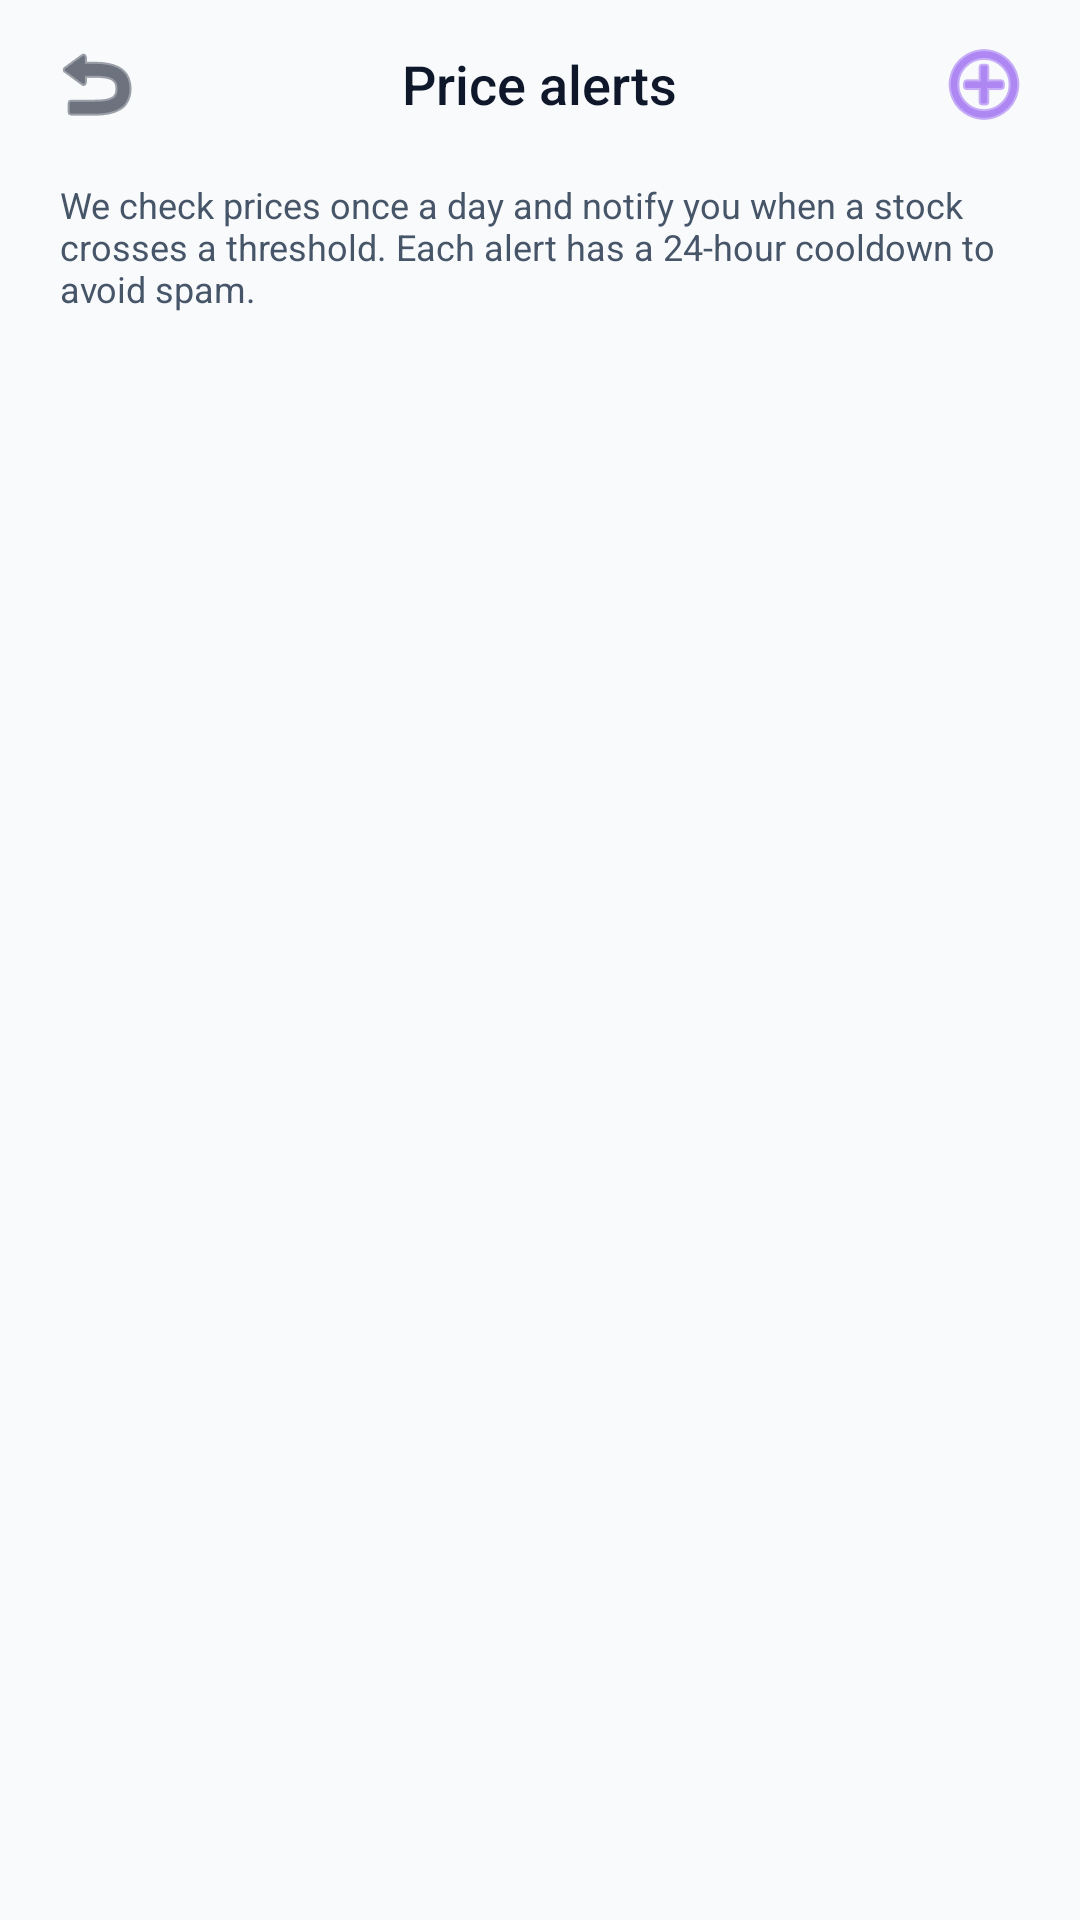

Here is an Android app screen rendered from its layout file. Give the layout XML and the strings, colors and styles it references.
<!-- AndroidManifest.xml: application theme Theme.PersonalFinanceManager -->
<!-- res/layout/activity_price_alerts.xml -->
<?xml version="1.0" encoding="utf-8"?>
<LinearLayout xmlns:android="http://schemas.android.com/apk/res/android"
    xmlns:app="http://schemas.android.com/apk/res-auto"
    android:layout_width="match_parent"
    android:layout_height="match_parent"
    android:background="@color/bg_dark"
    android:fitsSystemWindows="true"
    android:orientation="vertical">

    
    <RelativeLayout
        android:layout_width="match_parent"
        android:layout_height="56dp"
        android:paddingHorizontal="12dp">

        <ImageButton
            android:id="@+id/btnBack"
            android:layout_width="40dp"
            android:layout_height="40dp"
            android:layout_centerVertical="true"
            android:background="?attr/selectableItemBackgroundBorderless"
            android:contentDescription="@string/cd_back"
            android:src="@android:drawable/ic_menu_revert"
            app:tint="@color/text_primary" />

        <TextView
            android:layout_width="wrap_content"
            android:layout_height="wrap_content"
            android:layout_centerInParent="true"
            android:fontFamily="sans-serif-medium"
            android:text="@string/label_price_alerts_title"
            android:textColor="@color/text_primary"
            android:textSize="18sp" />

        <ImageButton
            android:id="@+id/btnAddAlert"
            android:layout_width="40dp"
            android:layout_height="40dp"
            android:layout_alignParentEnd="true"
            android:layout_centerVertical="true"
            android:background="?attr/selectableItemBackgroundBorderless"
            android:contentDescription="@string/cd_add_price_alert"
            android:src="@android:drawable/ic_menu_add"
            app:tint="@color/accent_purple" />
    </RelativeLayout>

    
    <TextView
        android:layout_width="match_parent"
        android:layout_height="wrap_content"
        android:paddingHorizontal="20dp"
        android:paddingTop="4dp"
        android:paddingBottom="8dp"
        android:text="@string/label_price_alerts_description"
        android:textColor="@color/text_secondary"
        android:textSize="12sp" />

    
    <androidx.recyclerview.widget.RecyclerView
        android:id="@+id/recyclerAlerts"
        android:layout_width="match_parent"
        android:layout_height="0dp"
        android:layout_weight="1"
        android:clipToPadding="false"
        android:paddingHorizontal="12dp"
        android:paddingBottom="24dp" />

    
    <LinearLayout
        android:id="@+id/emptyState"
        android:layout_width="match_parent"
        android:layout_height="0dp"
        android:layout_weight="1"
        android:gravity="center"
        android:orientation="vertical"
        android:paddingHorizontal="32dp"
        android:visibility="gone">

        <TextView
            android:layout_width="wrap_content"
            android:layout_height="wrap_content"
            android:fontFamily="sans-serif-medium"
            android:text="@string/label_no_price_alerts"
            android:textColor="@color/text_primary"
            android:textSize="16sp" />

        <TextView
            android:layout_width="wrap_content"
            android:layout_height="wrap_content"
            android:layout_marginTop="4dp"
            android:gravity="center"
            android:text="@string/label_no_price_alerts_hint"
            android:textColor="@color/text_secondary"
            android:textSize="13sp" />
    </LinearLayout>

</LinearLayout>
<!-- resources referenced by this layout -->
<resources>
  <color name="accent_purple">#7C3AED</color>
  <color name="bg_dark">#F8FAFC</color>
  <color name="text_primary">#0F172A</color>
  <color name="text_secondary">#475569</color>
  <string name="cd_add_price_alert">Add a price alert</string>
  <string name="cd_back">Back</string>
  <string name="label_no_price_alerts">No alerts yet</string>
  <string name="label_no_price_alerts_hint">Tap + to track a stock and get notified when it crosses a price you choose.</string>
  <string name="label_price_alerts_description">We check prices once a day and notify you when a stock crosses a threshold. Each alert has a 24-hour cooldown to avoid spam.</string>
  <string name="label_price_alerts_title">Price alerts</string>
  <style name="Theme.PersonalFinanceManager" parent="Base.Theme.PersonalFinanceManager" />
  <style name="Base.Theme.PersonalFinanceManager" parent="Theme.Material3.DayNight.NoActionBar">
          <item name="colorPrimary">@color/accent_purple</item>
          <item name="colorOnPrimary">@color/bg_dark</item>
          <item name="colorPrimaryContainer">@color/accent_purple_dim</item>
          <item name="colorSecondary">@color/accent_blue</item>
          <item name="colorSurface">@color/bg_surface</item>
          <item name="colorOnSurface">@color/text_primary</item>
          <item name="colorSurfaceVariant">@color/bg_card</item>
          <item name="colorOnSurfaceVariant">@color/text_secondary</item>
          <item name="android:colorBackground">@color/bg_dark</item>
          <item name="android:windowBackground">@color/bg_dark</item>
          <item name="android:statusBarColor">@color/status_bar</item>
          <item name="android:navigationBarColor">@color/bg_dark</item>
          
          <item name="android:windowLightStatusBar">true</item>
          <item name="bottomSheetDialogTheme">@style/BottomSheetTheme</item>
  
          
          <item name="alertDialogTheme">@style/AlertDialogTheme</item>
      </style>
  <color name="accent_purple_dim">#1A7C3AED</color>
  <color name="accent_blue">#2563EB</color>
  <color name="bg_surface">#FFFFFF</color>
  <color name="bg_card">#F1F5F9</color>
  <color name="status_bar">#E2E8F0</color>
  <style name="BottomSheetTheme" parent="Theme.Material3.DayNight.BottomSheetDialog">
          <item name="bottomSheetStyle">@style/BottomSheetStyle</item>
          <item name="android:colorBackground">@android:color/transparent</item>
      </style>
  <style name="AlertDialogTheme" parent="ThemeOverlay.Material3.MaterialAlertDialog">
          <item name="colorSurface">@color/bg_surface</item>
          <item name="colorOnSurface">@color/text_primary</item>
          <item name="colorPrimary">@color/accent_purple</item>
      </style>
  <style name="BottomSheetStyle" parent="Widget.Material3.BottomSheet">
          <item name="backgroundTint">@color/bg_surface</item>
          <item name="shapeAppearance">@style/SheetShape</item>
      </style>
  <style name="SheetShape" parent="ShapeAppearance.Material3.LargeComponent">
          <item name="cornerSizeTopLeft">24dp</item>
          <item name="cornerSizeTopRight">24dp</item>
          <item name="cornerSizeBottomLeft">0dp</item>
          <item name="cornerSizeBottomRight">0dp</item>
      </style>
</resources>
